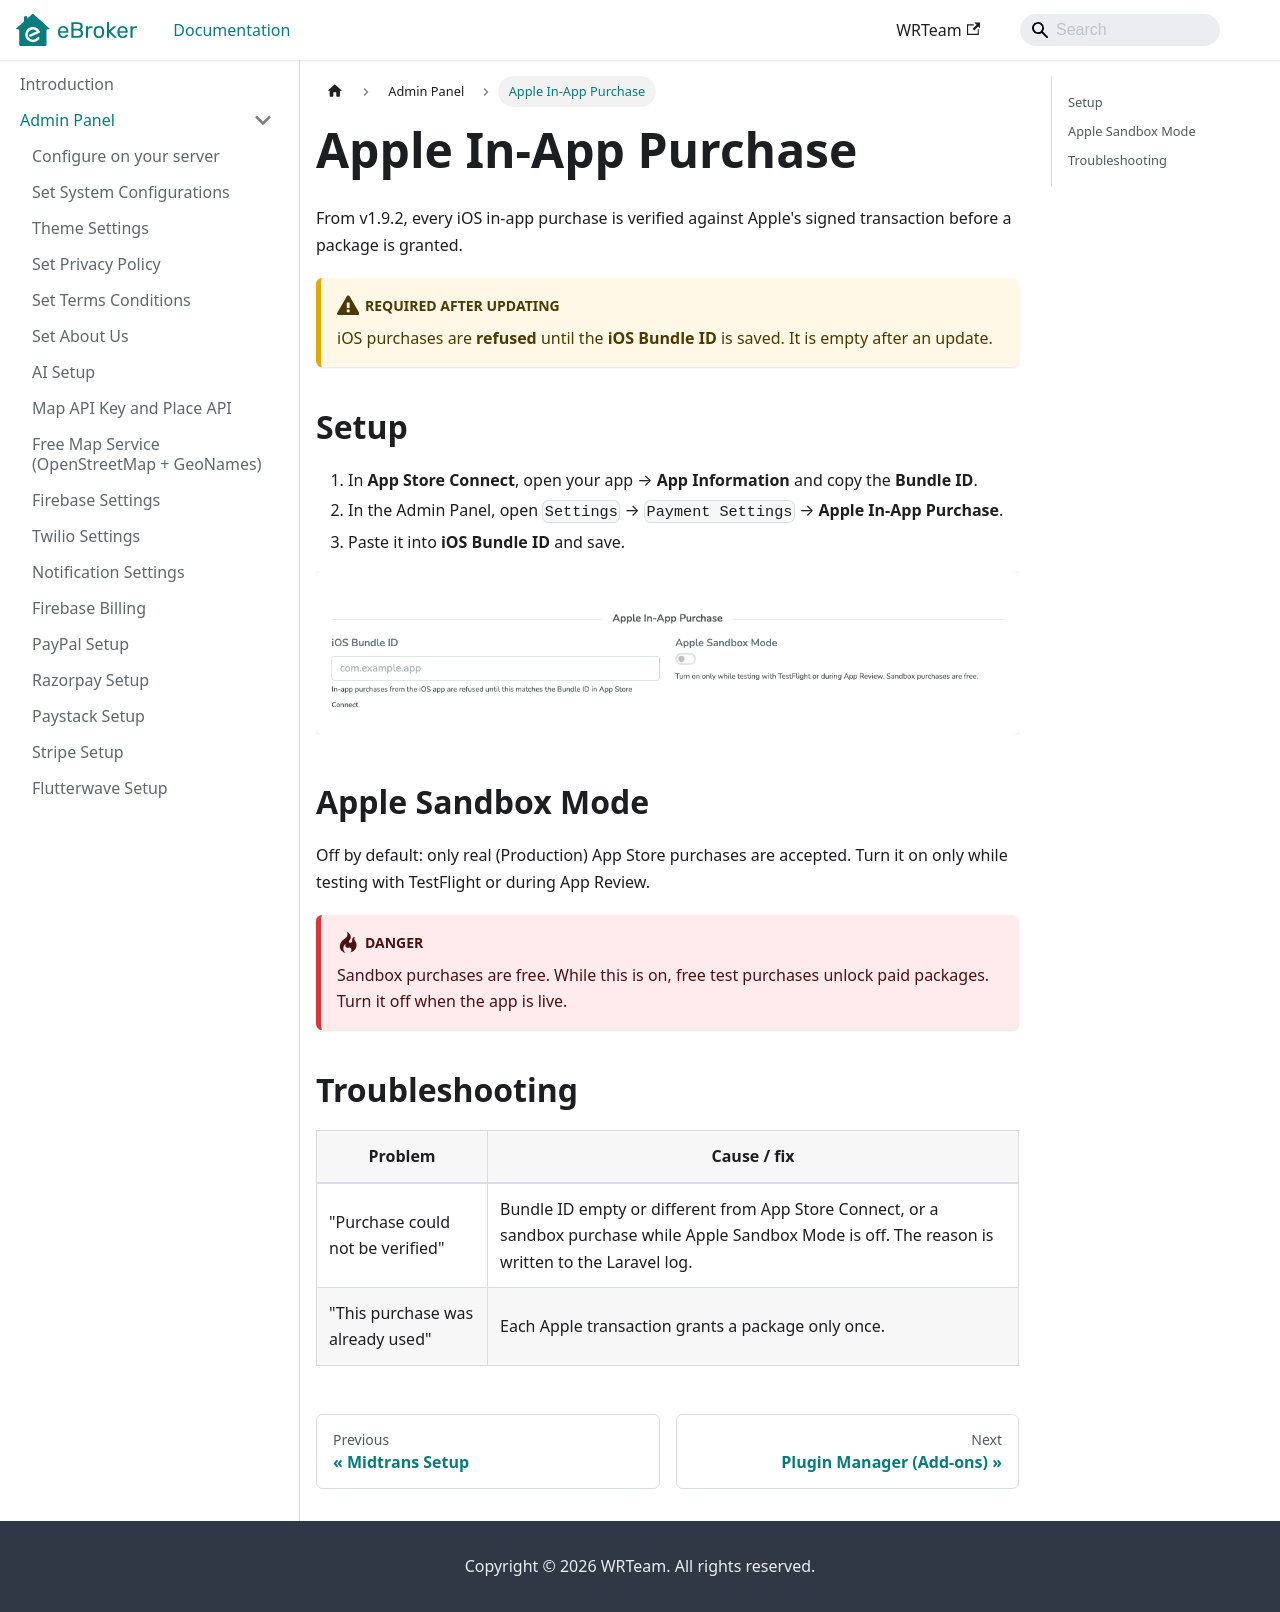

repository: WRTeam-in/eBroker-Doc · page: docs/admin/apple-iap-setup/index.html · generator: docusaurus

---
sidebar_position: 15
title: Apple In-App Purchase
---

# Apple In-App Purchase

From v1.9.2, every iOS in-app purchase is verified against Apple's signed transaction before a package is granted.

:::warning Required after updating
iOS purchases are **refused** until the **iOS Bundle ID** is saved. It is empty after an update.
:::

## Setup

1. In **App Store Connect**, open your app → **App Information** and copy the **Bundle ID**.
2. In the Admin Panel, open `Settings` → `Payment Settings` → **Apple In-App Purchase**.
3. Paste it into **iOS Bundle ID** and save.

![Apple In-App Purchase](/images/panel/apple_in_app_purchase.png)

## Apple Sandbox Mode

Off by default: only real (Production) App Store purchases are accepted. Turn it on only while testing with TestFlight or during App Review.

:::danger
Sandbox purchases are free. While this is on, free test purchases unlock paid packages. Turn it off when the app is live.
:::

## Troubleshooting

| Problem | Cause / fix |
| --- | --- |
| "Purchase could not be verified" | Bundle ID empty or different from App Store Connect, or a sandbox purchase while Apple Sandbox Mode is off. The reason is written to the Laravel log. |
| "This purchase was already used" | Each Apple transaction grants a package only once. |
